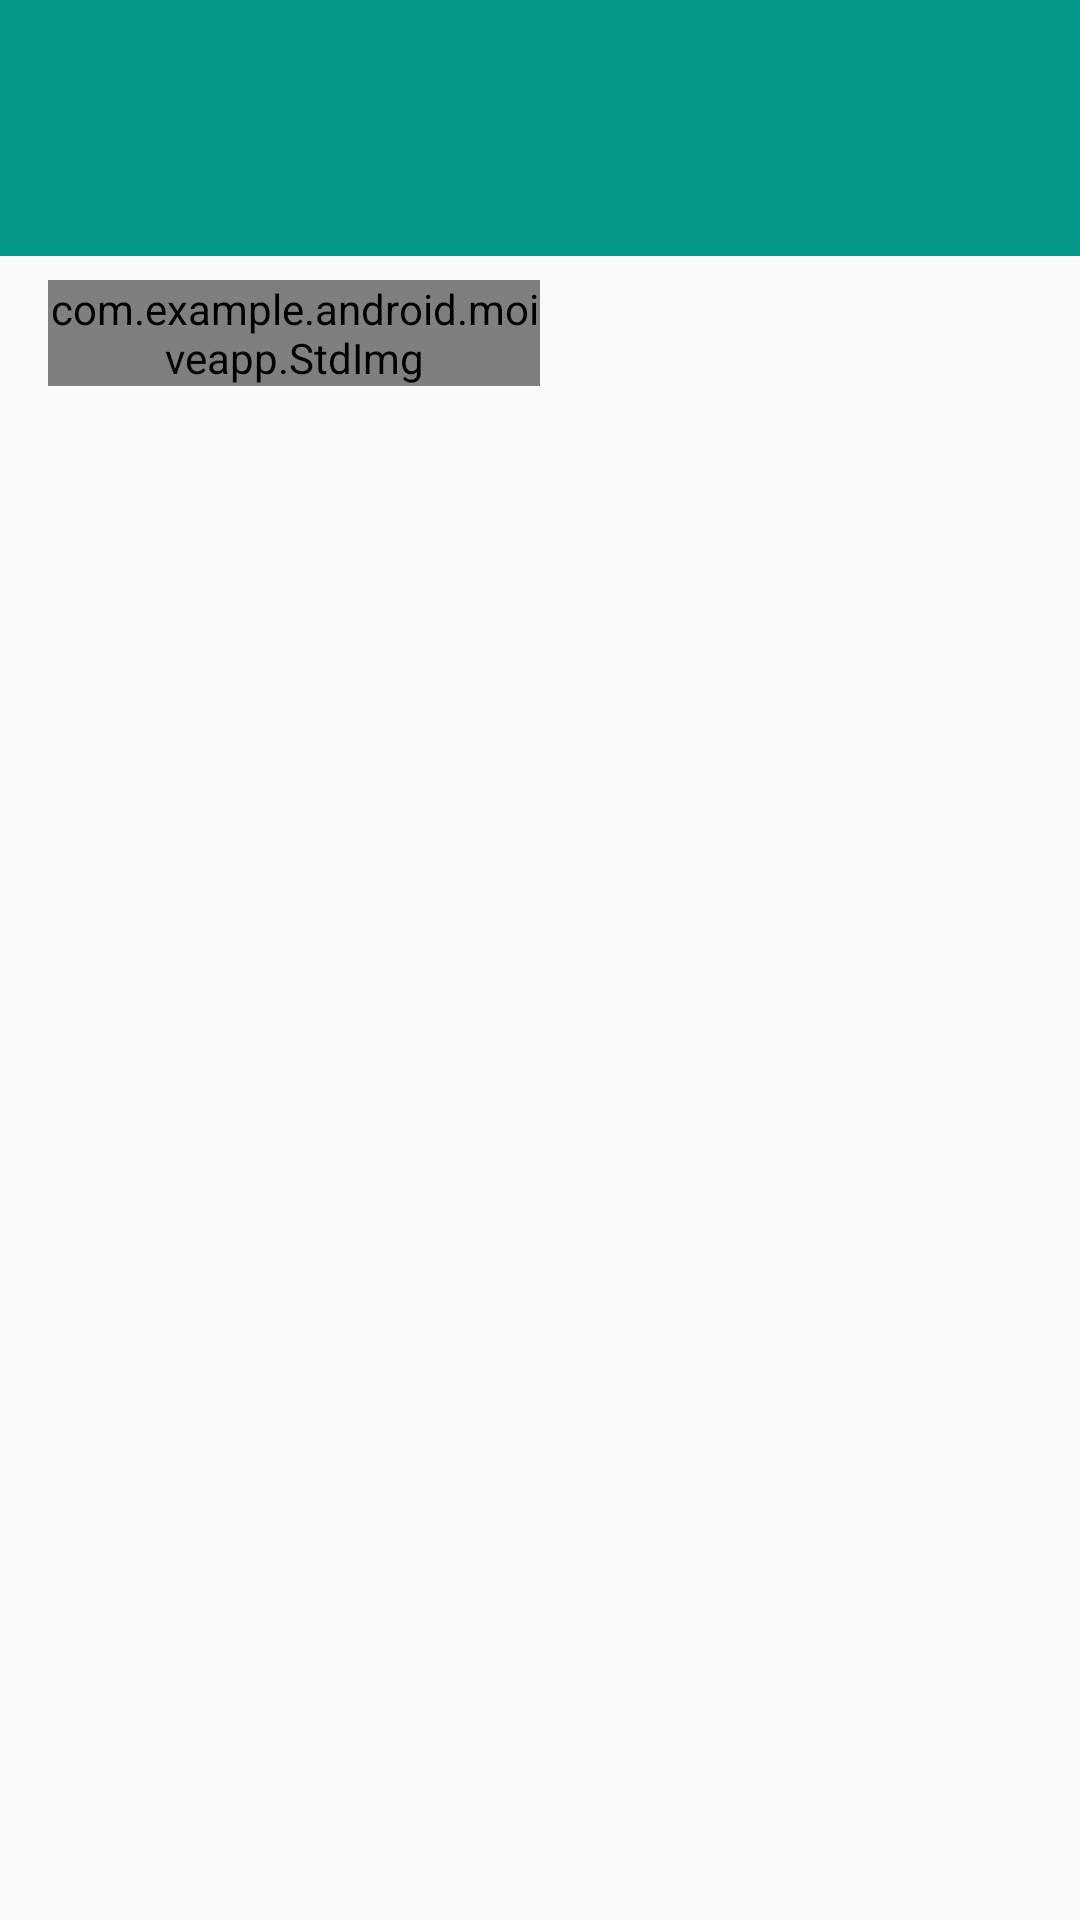

This screen was rendered from an Android layout file. Write that file and the resources it references.
<!-- AndroidManifest.xml: application theme AppTheme -->
<!-- res/layout/fragment_detail.xml -->
<?xml version="1.0" encoding="utf-8"?>
<LinearLayout xmlns:android="http://schemas.android.com/apk/res/android"
    android:orientation="vertical"
    android:layout_width="match_parent"
    android:layout_height="match_parent"
    android:id="@+id/movie_detail"
    xmlns:tools="http://schemas.android.com/tools"
    tools:context="com.example.android.moiveapp.DetailActivity.DetailFragment">
    <TextView
        android:layout_width="match_parent"
        android:layout_height="wrap_content"
        android:padding="20dp"
        android:textSize="34sp"
        android:textColor="@android:color/white"
        android:background="@color/cyan"
        android:id="@+id/movie_name"/>
    <LinearLayout
        android:layout_width="match_parent"
        android:layout_height="wrap_content"
        android:orientation="horizontal"
        android:layout_margin="8dp">
        <com.example.android.moiveapp.StdImg
            android:layout_marginLeft="8dp"
            android:layout_weight="1"
            android:layout_width="0dp"
            android:scaleType="centerCrop"
            android:layout_height="wrap_content"
            android:id="@+id/poster"/>
        <LinearLayout
            android:layout_weight="1"
            android:layout_width="0dp"
            android:orientation="vertical"
            android:layout_height="wrap_content"
            android:layout_marginLeft="8dp">
            <TextView
                android:layout_width="wrap_content"
                android:layout_height="wrap_content"
                android:id="@+id/year"
                android:textSize="24sp"
                android:layout_marginBottom="8dp"
                android:layout_marginTop="8dp"/>
            <TextView
                android:layout_width="wrap_content"
                android:layout_height="wrap_content"
                android:textSize="20sp"
                android:id="@+id/score"/>
        </LinearLayout>
    </LinearLayout>
    <TextView
        android:layout_marginTop="16dp"
        android:layout_width="match_parent"
        android:layout_height="wrap_content"
        android:textSize="14sp"
        android:id="@+id/overview"/>
</LinearLayout>
<!-- resources referenced by this layout -->
<resources>
  <color name="cyan">#009688</color>
  <style name="AppTheme" parent="Theme.AppCompat.Light.DarkActionBar">
          
          <item name="colorPrimary">@color/colorPrimary</item>
          <item name="colorPrimaryDark">@color/colorPrimaryDark</item>
          <item name="colorAccent">@color/colorAccent</item>
      </style>
  <color name="colorPrimary">#000000</color>
  <color name="colorPrimaryDark">#303F9F</color>
  <color name="colorAccent">#FF4081</color>
</resources>
